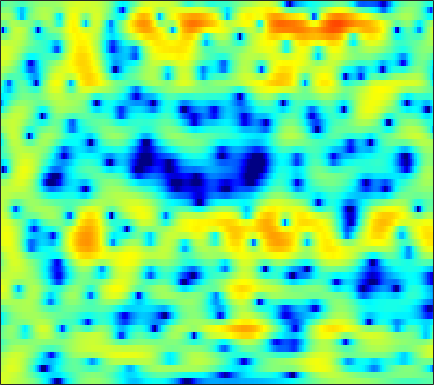

The data file committed next to this chart (first rows):
3.9522, 3.8103, 3.6078, 3.3981, 3.2284, 2.9958, 2.7492, 2.5515, 2.2685, 1.9627, 1.6352, 1.3621, 0.95385, 0.48464, 0.086987, -0.51569, -1.2133, -1.8124, -2.7255, -3.824, -5.1663, -6.3754, -8.3649, -11.016
3.632, 3.652, 3.641, 3.579, 3.493, 3.316, 3.069, 2.835, 2.451, 1.984, 1.433, 0.9631, 0.2672, -0.5091, -1.136, -2.017, -2.932, -3.618, -4.506, -5.324, -6.029, -6.466, -6.912, -7.189
2.187, 2.829, 3.471, 3.889, 4.07, 4.146, 4.041, 3.845, 3.428, 2.821, 2.018, 1.282, 0.09697, -1.351, -2.646, -4.725, -7.362, -9.895, -14.69, -23.59, -22.75, -16.73, -12.41, -9.753
1.856, 2.394, 2.977, 3.401, 3.611, 3.746, 3.719, 3.591, 3.272, 2.787, 2.13, 1.533, 0.6064, -0.4689, -1.36, -2.639, -3.979, -4.989, -6.263, -7.362, -8.196, -8.614, -8.863, -8.69
1.102, 1.599, 2.185, 2.669, 2.954, 3.22, 3.355, 3.366, 3.265, 3.029, 2.654, 2.283, 1.67, 0.9181, 0.2671, -0.7209, -1.862, -2.836, -4.331, -6.115, -8.342, -10.43, -13.9, -16.74
-1.958, -1.141, -0.2356, 0.4851, 0.9147, 1.357, 1.663, 1.807, 1.903, 1.901, 1.804, 1.671, 1.421, 1.104, 0.8306, 0.4193, -0.04895, -0.431, -0.9694, -1.512, -2.024, -2.345, -2.637, -2.746
-2.952, -2.174, -1.328, -0.6808, -0.3209, 0.001663, 0.1713, 0.2119, 0.1943, 0.1371, 0.08515, 0.0711, 0.1054, 0.1908, 0.2771, 0.3941, 0.4921, 0.5395, 0.5538, 0.5142, 0.4311, 0.3473, 0.2219, 0.09143
-1.203, -0.5828, 0.05717, 0.4468, 0.5667, 0.4707, 0.05747, -0.4939, -1.561, -2.933, -4.293, -4.838, -4.345, -2.851, -1.585, -0.09221, 1.066, 1.72, 2.321, 2.64, 2.683, 2.544, 2.143, 1.51
-1.739, -0.9149, -0.01721, 0.5951, 0.8469, 0.8653, 0.5047, -0.05079, -1.249, -3.03, -5.157, -6.216, -5.418, -3.019, -1.259, 0.6574, 2.06, 2.812, 3.453, 3.724, 3.65, 3.361, 2.657, 1.542
-6.382, -4.852, -3.209, -1.969, -1.265, -0.5979, -0.1913, -0.01141, 0.09809, 0.125, 0.151, 0.2257, 0.4486, 0.7897, 1.087, 1.498, 1.864, 2.064, 2.198, 2.162, 1.965, 1.711, 1.238, 0.5958
-6.077, -4.762, -3.274, -2.069, -1.322, -0.516, 0.08244, 0.4258, 0.782, 1.055, 1.251, 1.356, 1.46, 1.52, 1.538, 1.524, 1.445, 1.337, 1.127, 0.8644, 0.5645, 0.3135, -0.02718, -0.3655
-2.15, -1.534, -0.7845, -0.1418, 0.2676, 0.7408, 1.128, 1.356, 1.587, 1.756, 1.866, 1.905, 1.889, 1.782, 1.639, 1.336, 0.9051, 0.4955, -0.1255, -0.8313, -1.573, -2.094, -2.63, -2.886
1.102, 1.382, 1.635, 1.762, 1.778, 1.715, 1.634, 1.599, 1.605, 1.675, 1.803, 1.907, 1.991, 1.955, 1.807, 1.403, 0.7317, 0.02326, -1.271, -3.048, -5.442, -7.715, -11.13, -12.12
3.471, 3.464, 3.178, 2.56, 1.872, 0.6092, -0.9372, -2.045, -2.817, -2.297, -1.004, 0.004619, 1.089, 1.777, 2.019, 2.003, 1.609, 1.033, -0.1219, -1.669, -3.584, -5.216, -7.189, -7.763
4.463, 4.283, 3.729, 2.749, 1.692, -0.3113, -3.297, -6.323, -9.535, -6.929, -3.275, -1.318, 0.4473, 1.512, 1.943, 2.134, 1.924, 1.56, 0.8558, -0.04811, -1.101, -1.905, -2.885, -3.656
3.744, 3.687, 3.461, 3.045, 2.631, 2.008, 1.359, 0.9329, 0.5982, 0.5918, 0.823, 1.06, 1.341, 1.48, 1.458, 1.225, 0.7516, 0.2609, -0.5872, -1.694, -3.017, -4.126, -5.824, -7.853
2.385, 2.602, 2.811, 2.93, 2.94, 2.887, 2.793, 2.689, 2.527, 2.368, 2.189, 2.027, 1.756, 1.386, 1.033, 0.4288, -0.3174, -1.016, -2.138, -3.45, -5.002, -6.353, -8.401, -10.74
0.7321, 1.391, 2.12, 2.694, 3.002, 3.246, 3.357, 3.359, 3.25, 3.032, 2.715, 2.421, 1.952, 1.39, 0.8982, 0.1526, -0.7286, -1.506, -2.678, -4.021, -5.641, -7.051, -9.129, -11.52
-0.703, 0.5783, 1.884, 2.779, 3.259, 3.659, 3.784, 3.745, 3.537, 3.157, 2.655, 2.214, 1.565, 0.8755, 0.341, -0.3963, -1.174, -1.774, -2.671, -3.754, -4.993, -6.094, -7.93, -10.25
0.3971, 1.54, 2.707, 3.472, 3.806, 4.001, 3.89, 3.606, 3.005, 2.173, 1.146, 0.2858, -0.8818, -1.93, -2.558, -3.138, -3.441, -3.558, -3.758, -4.021, -4.323, -4.636, -5.113, -5.518
2.825, 3.416, 3.993, 4.344, 4.403, 4.187, 3.677, 3.057, 1.882, 0.2959, -1.805, -3.781, -7.043, -10.79, -12.57, -11.46, -9.172, -7.888, -6.645, -5.832, -5.462, -5.302, -5.075, -4.817
4.111, 4.504, 4.814, 4.88, 4.771, 4.333, 3.58, 2.809, 1.434, -0.3557, -2.603, -4.632, -7.814, -11.1, -12.53, -12.01, -10.22, -9.175, -8.118, -7.548, -7.651, -7.966, -8.708, -9.495
4.261, 4.654, 4.954, 4.936, 4.75, 4.288, 3.512, 2.764, 1.515, -0.006719, -1.765, -3.188, -5.079, -6.809, -7.793, -8.554, -8.759, -8.541, -8.14, -8.09, -8.313, -9.034, -11, -14.49
4.108, 4.468, 4.675, 4.619, 4.376, 3.863, 3.125, 2.407, 1.275, -0.1351, -1.867, -3.417, -5.991, -9.393, -12.69, -16.53, -14.39, -11.47, -8.748, -7.003, -5.908, -5.468, -5.096, -4.843
4.028, 4.165, 4.029, 3.664, 3.221, 2.491, 1.73, 1.118, 0.3361, -0.5054, -1.498, -2.439, -3.995, -5.913, -7.379, -8.541, -7.912, -6.49, -4.678, -3.129, -2.045, -1.439, -0.8339, -0.4876
3.555, 3.281, 2.516, 1.268, 0.06097, -1.883, -3.635, -4.249, -3.924, -2.919, -2.032, -1.58, -1.23, -1.07, -1.009, -0.8462, -0.5557, -0.2315, 0.2424, 0.7461, 1.136, 1.367, 1.531, 1.547
2.838, 2.333, 1.25, -0.5215, -2.371, -6.055, -11.85, -14.59, -9.176, -5.088, -2.629, -1.393, -0.2763, 0.4454, 0.8176, 1.16, 1.415, 1.52, 1.642, 1.685, 1.69, 1.648, 1.518, 1.323
2.611, 2.319, 1.729, 0.9308, 0.2216, -0.6992, -1.411, -1.615, -1.453, -0.908, -0.2548, 0.1997, 0.6732, 0.976, 1.1, 1.129, 1.025, 0.8864, 0.6303, 0.3123, -0.0265, -0.2935, -0.6253, -0.9573
2.659, 2.628, 2.493, 2.32, 2.146, 1.95, 1.775, 1.7, 1.654, 1.649, 1.644, 1.609, 1.483, 1.242, 0.9667, 0.472, -0.1785, -0.7282, -1.579, -2.458, -3.355, -3.972, -4.644, -5.139
2.352, 2.479, 2.62, 2.754, 2.847, 2.951, 3.034, 3.062, 3.061, 2.978, 2.791, 2.559, 2.111, 1.475, 0.8526, -0.1795, -1.468, -2.623, -4.409, -6.438, -8.585, -10.11, -11.74, -12.45
1.035, 1.221, 1.586, 2.016, 2.396, 2.883, 3.33, 3.595, 3.824, 3.89, 3.759, 3.519, 2.983, 2.173, 1.368, -0.0148, -1.804, -3.477, -6.215, -9.83, -14.69, -19.98, -31.72, -27.51
-2.846, -2.848, -2.196, -0.9128, 0.1742, 1.593, 2.774, 3.492, 4.182, 4.581, 4.689, 4.581, 4.176, 3.463, 2.717, 1.408, -0.2765, -1.815, -4.302, -7.289, -10.79, -13.59, -17.24, -20.44
-12.87, -21.72, -14.01, -6.662, -3.468, -0.5191, 1.535, 2.671, 3.772, 4.467, 4.816, 4.867, 4.677, 4.201, 3.662, 2.696, 1.468, 0.3652, -1.295, -3.19, -5.154, -6.705, -8.65, -10.44
-6.718, -6.742, -5.779, -3.933, -2.39, -0.5036, 1.071, 2.009, 2.977, 3.634, 4.011, 4.124, 4.066, 3.786, 3.435, 2.81, 1.98, 1.255, 0.1551, -1.069, -2.415, -3.456, -4.878, -6.253
-3.703, -3.157, -2.324, -1.304, -0.531, 0.5067, 1.403, 1.984, 2.577, 2.979, 3.195, 3.252, 3.195, 3.011, 2.796, 2.415, 1.927, 1.49, 0.7731, -0.05102, -1.034, -1.851, -3.096, -4.546
-3.487, -2.63, -1.404, -0.3011, 0.4572, 1.276, 1.895, 2.213, 2.446, 2.481, 2.361, 2.205, 1.976, 1.777, 1.673, 1.561, 1.478, 1.365, 1.147, 0.7622, 0.2294, -0.3274, -1.243, -2.424
-5.839, -3.584, -1.269, 0.423, 1.349, 2.171, 2.597, 2.634, 2.361, 1.708, 0.7338, -0.135, -1.205, -1.754, -1.637, -0.9387, -0.07536, 0.5063, 1.1, 1.404, 1.433, 1.292, 0.876, 0.261
-3.89, -1.886, 0.2057, 1.698, 2.438, 3.036, 3.138, 2.908, 2.121, 0.6957, -1.606, -4.211, -10.22, -24.58, -12.51, -5.951, -2.735, -1.185, 0.1596, 1.026, 1.492, 1.679, 1.697, 1.486
0.67, 1.185, 1.933, 2.539, 2.887, 3.109, 3.023, 2.752, 2.054, 0.9727, -0.4978, -1.788, -3.47, -4.469, -4.465, -3.755, -2.831, -2.204, -1.55, -1.015, -0.5467, -0.2613, 0.05215, 0.1849
1.768, 1.996, 2.338, 2.661, 2.878, 3.03, 3.03, 2.897, 2.538, 1.984, 1.261, 0.642, -0.214, -1.066, -1.695, -2.526, -3.375, -4.021, -4.767, -5.071, -4.572, -3.903, -2.803, -1.868
0.2759, 0.6519, 1.208, 1.817, 2.213, 2.639, 2.922, 3, 2.955, 2.718, 2.306, 1.874, 1.129, 0.1667, -0.7509, -2.301, -4.505, -6.851, -11.82, -22.95, -13.86, -8.918, -5.089, -2.747
-5.42, -4.069, -2.276, -0.8243, 0.04262, 0.9699, 1.611, 1.956, 2.22, 2.279, 2.136, 1.9, 1.407, 0.7037, 0.03681, -1.069, -2.43, -3.561, -5.037, -5.807, -5.199, -4.154, -2.518, -1.044
-11.35, -8.301, -5.595, -3.719, -2.612, -1.475, -0.604, -0.08662, 0.4101, 0.7147, 0.8208, 0.7881, 0.6127, 0.306, 0.02532, -0.4119, -0.8099, -1.066, -1.242, -1.178, -0.8575, -0.4444, 0.1734, 0.8111
-6.556, -6.27, -5.722, -5.004, -4.423, -3.529, -2.576, -1.952, -1.25, -0.7671, -0.5047, -0.4494, -0.5242, -0.7024, -0.8671, -1.021, -1.044, -0.939, -0.6065, -0.1013, 0.4775, 0.9704, 1.598, 2.125
-4.129, -5.391, -7.2, -8.608, -8.489, -6.726, -4.648, -3.345, -2.103, -1.403, -1.159, -1.251, -1.688, -2.39, -3.005, -3.646, -3.777, -3.324, -2.176, -0.7319, 0.7103, 1.639, 2.714, 3.525
-1.798, -3.829, -7.612, -12.75, -12.96, -8.216, -4.877, -3.325, -2.125, -1.666, -1.84, -2.341, -3.518, -5.445, -7.588, -12.39, -20.4, -14.31, -7.388, -3.207, -0.293, 1.306, 2.942, 4.115
0.7354, -0.06321, -1.152, -2.016, -2.351, -2.397, -2.264, -2.232, -2.406, -2.926, -3.83, -4.729, -6.174, -7.758, -8.894, -10.1, -10.24, -9.168, -6.765, -4.142, -1.791, -0.2825, 1.353, 2.59
2.374, 2.068, 1.546, 1, 0.5965, 0.009127, -0.6869, -1.311, -2.378, -3.808, -5.663, -7.376, -10.06, -12.59, -13.41, -12.37, -10.15, -8.45, -6.303, -4.33, -2.586, -1.409, -0.08661, 1.002
3.504, 3.396, 3.108, 2.696, 2.311, 1.639, 0.7854, 0.006806, -1.291, -2.962, -5.162, -7.283, -11.07, -16.34, -18.37, -14.11, -10.14, -7.968, -5.809, -4.167, -2.898, -2.067, -1.208, -0.4839
4.054, 4.028, 3.905, 3.638, 3.34, 2.802, 2.115, 1.494, 0.5133, -0.646, -1.963, -3.021, -4.367, -5.412, -5.799, -5.752, -5.247, -4.733, -4.001, -3.451, -3.096, -2.95, -2.926, -3.049
3.867, 3.88, 3.822, 3.678, 3.502, 3.212, 2.816, 2.437, 1.835, 1.137, 0.3816, -0.202, -0.9501, -1.605, -2.012, -2.414, -2.661, -2.795, -2.961, -3.18, -3.546, -4.09, -5.124, -6.865
2.818, 2.767, 2.726, 2.763, 2.814, 2.855, 2.801, 2.677, 2.392, 1.973, 1.431, 0.9636, 0.2761, -0.4452, -0.9995, -1.678, -2.249, -2.592, -2.998, -3.298, -3.659, -4.034, -4.849, -6.069
-0.06363, -0.4397, -0.181, 0.6274, 1.317, 2.046, 2.527, 2.72, 2.746, 2.521, 2.051, 1.548, 0.6659, -0.4473, -1.409, -2.811, -4.095, -4.683, -4.721, -4.201, -3.562, -3.084, -2.726, -2.509
-9.639, -18.73, -7.368, -2.279, -0.1795, 1.568, 2.525, 2.886, 3.027, 2.868, 2.46, 1.972, 1.018, -0.4404, -1.976, -5.104, -10.81, -19.69, -12.36, -6.312, -3.204, -1.859, -0.709, -0.1529
-0.4152, -1.025, -0.5887, 0.4471, 1.182, 1.81, 1.943, 1.762, 1.308, 0.8485, 0.5966, 0.5269, 0.4436, 0.09765, -0.4478, -1.477, -2.63, -3.087, -2.523, -1.224, 0.06121, 0.6285, 0.9729, 0.6304
1.835, 1.765, 1.717, 1.582, 1.343, 0.62, -0.7009, -2.238, -5.239, -8.845, -8.561, -5.926, -2.983, -1.063, -0.1623, 0.5981, 1.091, 1.379, 1.742, 2.064, 2.248, 2.281, 1.934, 1.127
-0.5399, -0.1154, 0.1125, 0.04333, -0.2617, -1.051, -2.362, -3.745, -6.157, -8.509, -8.275, -6.471, -3.939, -2.007, -0.9006, 0.1569, 0.8908, 1.288, 1.64, 1.871, 1.951, 1.938, 1.752, 1.426
-2.567, -1.887, -1.288, -1.006, -0.9835, -1.138, -1.493, -1.837, -2.295, -2.562, -2.504, -2.231, -1.674, -1.049, -0.6093, -0.09455, 0.2987, 0.5158, 0.7279, 0.8551, 0.9311, 0.9244, 0.9421, 0.9352
